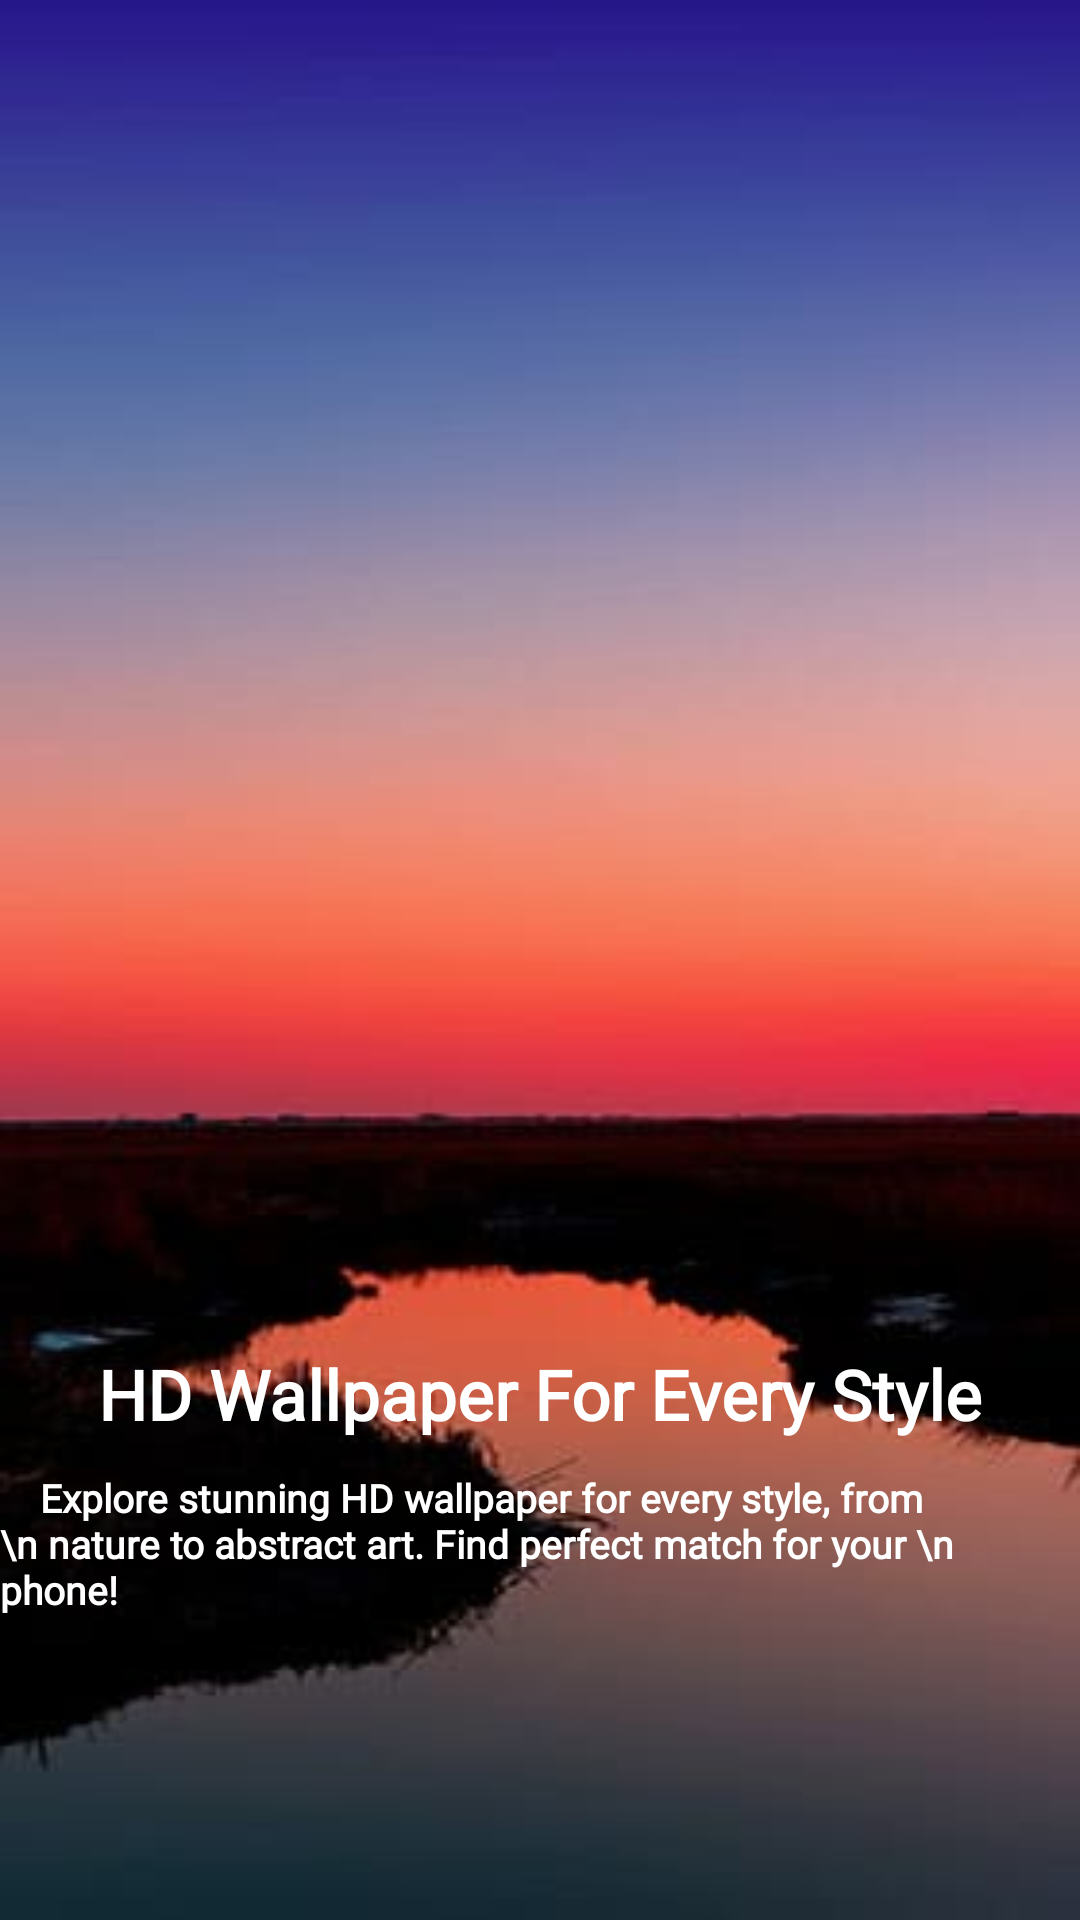

Write the Android layout XML for this screen, with the resource values it uses.
<!-- AndroidManifest.xml: application theme Theme.Wallpaper -->
<!-- res/layout/fragment_hd_wallpaper.xml -->
<?xml version="1.0" encoding="utf-8"?>
<androidx.constraintlayout.widget.ConstraintLayout xmlns:android="http://schemas.android.com/apk/res/android"
    xmlns:tools="http://schemas.android.com/tools"
    android:layout_width="match_parent"
    android:layout_height="match_parent"
    xmlns:app="http://schemas.android.com/apk/res-auto"
    android:background="@drawable/hdwallpapaer"
    tools:context=".fragments.HdWallpaper">

    <TextView
        android:id="@+id/txt"
        android:layout_width="match_parent"
        android:layout_height="wrap_content"
        android:layout_marginStart="24dp"

        android:gravity="center"
        android:text="HD Wallpaper For Every Style"
        android:textColor="@color/white"
        android:textSize="23sp"
        android:fontFamily="@font/aclonica"
        android:textStyle="bold"
        android:layout_margin="20dp"
        app:layout_constraintBottom_toBottomOf="parent"
        app:layout_constraintStart_toStartOf="parent"
        app:layout_constraintTop_toTopOf="parent"
        app:layout_constraintVertical_bias="0.754" />

    <TextView
        android:id="@+id/txt1"
        android:layout_width="wrap_content"
        android:layout_height="wrap_content"
        android:text="    Explore stunning HD wallpaper for every style, from \n nature to abstract art. Find perfect match for your \n                                           phone!"
        android:textColor="@color/white"
        android:textStyle="bold"
        android:fontFamily="@font/aclonica"
        android:textSize="13sp"
        app:layout_constraintBottom_toBottomOf="parent"
        app:layout_constraintEnd_toEndOf="parent"
        app:layout_constraintStart_toStartOf="parent"
        app:layout_constraintTop_toBottomOf="@id/txt"
        app:layout_constraintVertical_bias="0.092" />

</androidx.constraintlayout.widget.ConstraintLayout>
<!-- resources referenced by this layout -->
<resources>
  <color name="white">#FFFFFFFF</color>
  <!-- drawable hdwallpapaer: jpg bitmap (drawable, 7578 bytes) -->
  <style name="Theme.Wallpaper" parent="Base.Theme.Wallpaper" />
  <style name="Base.Theme.Wallpaper" parent="Theme.Material3.DayNight.NoActionBar">
          <item name="colorPrimary">@color/pink</item>
          <item name="colorOnPrimary">@color/app_black</item>
          <item name="colorSurface">@color/app_black</item>
          <item name="colorOnSurface">@color/black</item>
          <item name="android:statusBarColor">@color/app_black</item>
      </style>
  <color name="pink">#6F2A3F</color>
  <color name="app_black">#1E1D1D</color>
  <color name="black">#FF000000</color>
</resources>
